Run: headless pygame with SDL's dummy video driver; simulated clock (each Clock.tick advances the game by its frame time, no real sleeping); random seed 0; keys injected as events and as key.get_pressed() state; mouse plan: one left click at the window centre at the start of phase 2, then a move to the lower-right quarter at the start of phase 3.
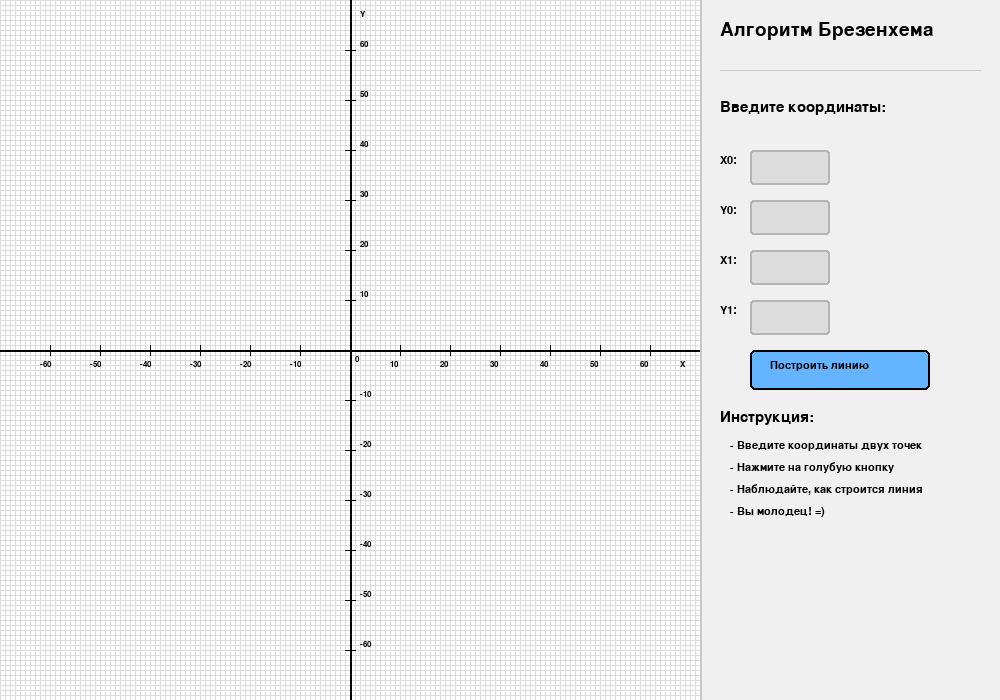
Frame 1 of 4 · flips 1–60 · no input
Frame 2 of 4 · flips 61–180 · clicked the window centre · tapped SPACE, RETURN · held RIGHT (→), D · screen unchanged from frame 1, image omitted
Frame 3 of 4 · flips 181–300 · moved the mouse to the lower-right quarter · held DOWN (↓), S · screen unchanged from frame 2, image omitted
Frame 4 of 4 · flips 301–420 · held LEFT (←), A, UP (↑), W · screen unchanged from frame 3, image omitted

The pygame program that drew these frames:

import pygame
import sys
pygame.init()

WIDTH, HEIGHT = 1000, 700
CANVAS_WIDTH = 700
GRID_SIZE = 5
GRID_OFFSET = 60
DARK_TEXT = (0, 0, 0)
LIGHT_BG = (240, 240, 240)
ACCENT = (100, 180, 255)
INPUT_BG = (220, 220, 220)
CENTER_X = CANVAS_WIDTH // 2
CENTER_Y = HEIGHT // 2
screen = pygame.display.set_mode((WIDTH, HEIGHT))
pygame.display.set_caption("Алгоритм Брезенхема - Построение линии")
title_font = pygame.font.SysFont("arial", 28)
header_font = pygame.font.SysFont("arial", 22)
text_font = pygame.font.SysFont("arial", 16)
small_font = pygame.font.SysFont("arial", 12)
input_font = pygame.font.SysFont("arial", 18)
input_boxes = {
    'x0': pygame.Rect(CANVAS_WIDTH + 50, 150, 80, 35),
    'y0': pygame.Rect(CANVAS_WIDTH + 50, 200, 80, 35),
    'x1': pygame.Rect(CANVAS_WIDTH + 50, 250, 80, 35),
    'y1': pygame.Rect(CANVAS_WIDTH + 50, 300, 80, 35)
}
input_values = {'x0': '', 'y0': '', 'x1': '', 'y1': ''}
active_input = None
line_points = []
calculated_points = []

def bresenham_line(x0, y0, x1, y1):
    points = []
    dx = abs(x1 - x0)
    dy = abs(y1 - y0)
    sx = 1 if x0 < x1 else -1
    sy = 1 if y0 < y1 else -1
    err = dx - dy
    while True:
        points.append((x0, y0))
        print(f"({x0}, {y0})")
        if x0 == x1 and y0 == y1:
            break
        e2 = 2 * err
        if e2 > -dy:
            err -= dy
            x0 += sx
        if e2 < dx:
            err += dx
            y0 += sy
    return points


def draw_grid():
    pygame.draw.rect(screen, (255, 255, 255), (0, 0, CANVAS_WIDTH, HEIGHT))
    for x in range(0, CANVAS_WIDTH, GRID_SIZE):
        pygame.draw.line(screen, (220, 220, 220), (x, 0), (x, HEIGHT), 1)
    for y in range(0, HEIGHT, GRID_SIZE):
        pygame.draw.line(screen, (220, 220, 220), (0, y), (CANVAS_WIDTH, y), 1)
    pygame.draw.line(screen, DARK_TEXT, (0, CENTER_Y), (CANVAS_WIDTH, CENTER_Y), 2)
    pygame.draw.line(screen, DARK_TEXT, (CENTER_X, 0), (CENTER_X, HEIGHT), 2)
    x_text = small_font.render("X", True, DARK_TEXT)
    y_text = small_font.render("Y", True, DARK_TEXT)
    screen.blit(x_text, (CANVAS_WIDTH - 20, CENTER_Y + 10))
    screen.blit(y_text, (CENTER_X + 10, 10))
    for i in range(-GRID_OFFSET, GRID_OFFSET + 1, 10):
        if i != 0:
            x_pos = CENTER_X + i * GRID_SIZE
            if 0 <= x_pos <= CANVAS_WIDTH:
                pygame.draw.line(screen, DARK_TEXT, (x_pos, CENTER_Y - 5), (x_pos, CENTER_Y + 5), 1)
                num_text = small_font.render(str(i), True, DARK_TEXT)
                screen.blit(num_text, (x_pos - 10, CENTER_Y + 10))
            y_pos = CENTER_Y - i * GRID_SIZE
            if 0 <= y_pos <= HEIGHT:
                pygame.draw.line(screen, DARK_TEXT, (CENTER_X - 5, y_pos), (CENTER_X + 5, y_pos), 1)
                num_text = small_font.render(str(i), True, DARK_TEXT)
                screen.blit(num_text, (CENTER_X + 10, y_pos - 10))
    zero_text = small_font.render("0", True, DARK_TEXT)
    screen.blit(zero_text, (CENTER_X + 5, CENTER_Y + 5))

def draw_line():
    if line_points:
        for i in range(len(line_points) - 1):
            x1, y1 = line_points[i]
            x2, y2 = line_points[i + 1]
            screen_x1 = CENTER_X + x1 * GRID_SIZE
            screen_y1 = CENTER_Y - y1 * GRID_SIZE
            screen_x2 = CENTER_X + x2 * GRID_SIZE
            screen_y2 = CENTER_Y - y2 * GRID_SIZE
            pygame.draw.line(screen, (255, 0, 0), (screen_x1, screen_y1), (screen_x2, screen_y2), 2)

def draw_tool_panel():
    pygame.draw.rect(screen, LIGHT_BG, (CANVAS_WIDTH, 0, WIDTH - CANVAS_WIDTH, HEIGHT))
    pygame.draw.line(screen, (200, 200, 200), (CANVAS_WIDTH, 0), (CANVAS_WIDTH, HEIGHT), 2)
    title = title_font.render("Алгоритм Брезенхема", True, DARK_TEXT)
    screen.blit(title, (CANVAS_WIDTH + 20, 20))
    pygame.draw.line(screen, (200, 200, 200), (CANVAS_WIDTH + 20, 70), (WIDTH - 20, 70), 1)
    header = header_font.render("Введите координаты:", True, DARK_TEXT)
    screen.blit(header, (CANVAS_WIDTH + 20, 100))
    labels = ["X0:", "Y0:", "X1:", "Y1:"]
    y_positions = [155, 205, 255, 305]
    for label, y_pos in zip(labels, y_positions):
        label_text = text_font.render(label, True, DARK_TEXT)
        screen.blit(label_text, (CANVAS_WIDTH + 20, y_pos))
    for key, rect in input_boxes.items():
        color = ACCENT if active_input == key else (180, 180, 180)
        pygame.draw.rect(screen, INPUT_BG, rect, border_radius=3)
        pygame.draw.rect(screen, color, rect, 2, border_radius=3)
        text_surface = input_font.render(input_values[key], True, DARK_TEXT)
        screen.blit(text_surface, (rect.x + 5, rect.y + 8))
    draw_button = pygame.Rect(CANVAS_WIDTH + 50, 350, 180, 40)
    pygame.draw.rect(screen, ACCENT, draw_button, border_radius=5)
    pygame.draw.rect(screen, DARK_TEXT, draw_button, 2, border_radius=5)
    button_text = text_font.render("Построить линию", True, DARK_TEXT)
    screen.blit(button_text, (CANVAS_WIDTH + 70, 360))
    header = header_font.render("Инструкция:", True, DARK_TEXT)
    screen.blit(header, (CANVAS_WIDTH + 20, 410))
    info_text = [
        f"- Введите координаты двух точек",
        f"- Нажмите на голубую кнопку",
        f"- Наблюдайте, как строится линия",
        f"- Вы молодец! =)",
        "",
    ]
    y_offset = 440
    for text in info_text:
        inst_text = text_font.render(text, True, DARK_TEXT)
        screen.blit(inst_text, (CANVAS_WIDTH + 30, y_offset))
        y_offset += 22

running = True
clock = pygame.time.Clock()
print("=" * 50)
print("АЛГОРИТМ БРЕЗЕНХЕМА")
print("Координаты точек линии будут выводиться здесь:")
print("=" * 50)
while running:
    for event in pygame.event.get():
        if event.type == pygame.QUIT:
            running = False
        if event.type == pygame.MOUSEBUTTONDOWN:
            x, y = event.pos
            if x > CANVAS_WIDTH:
                for key, rect in input_boxes.items():
                    if rect.collidepoint(x, y):
                        active_input = key
                        break
                else:
                    active_input = None
                draw_button = pygame.Rect(CANVAS_WIDTH + 50, 350, 180, 40)
                if draw_button.collidepoint(x, y):
                    try:
                        x0 = int(input_values['x0'])
                        y0 = int(input_values['y0'])
                        x1 = int(input_values['x1'])
                        y1 = int(input_values['y1'])
                        if all(-GRID_OFFSET <= coord <= GRID_OFFSET for coord in [x0, y0, x1, y1]):
                            print(f"\nПостроение линии от ({x0},{y0}) до ({x1},{y1}):")
                            print("-" * 30)
                            calculated_points = bresenham_line(x0, y0, x1, y1)
                            line_points = calculated_points
                            print("-" * 30)
                            print(f"Всего точек: {len(calculated_points)}")
                        else:
                            print(f"Ошибка: координаты должны быть в диапазоне -{GRID_OFFSET} до {GRID_OFFSET}")
                    except ValueError:
                        print("Ошибка: введите целые числа")
        if event.type == pygame.KEYDOWN:
            if active_input:
                if event.key == pygame.K_RETURN:
                    active_input = None
                elif event.key == pygame.K_BACKSPACE:
                    input_values[active_input] = input_values[active_input][:-1]
                elif event.unicode.isdigit() or (event.unicode == '-' and not input_values[active_input]):
                    input_values[active_input] += event.unicode
    screen.fill(LIGHT_BG)
    draw_grid()
    draw_line()
    draw_tool_panel()
    pygame.display.flip()
    clock.tick(60)

pygame.quit()
sys.exit()
